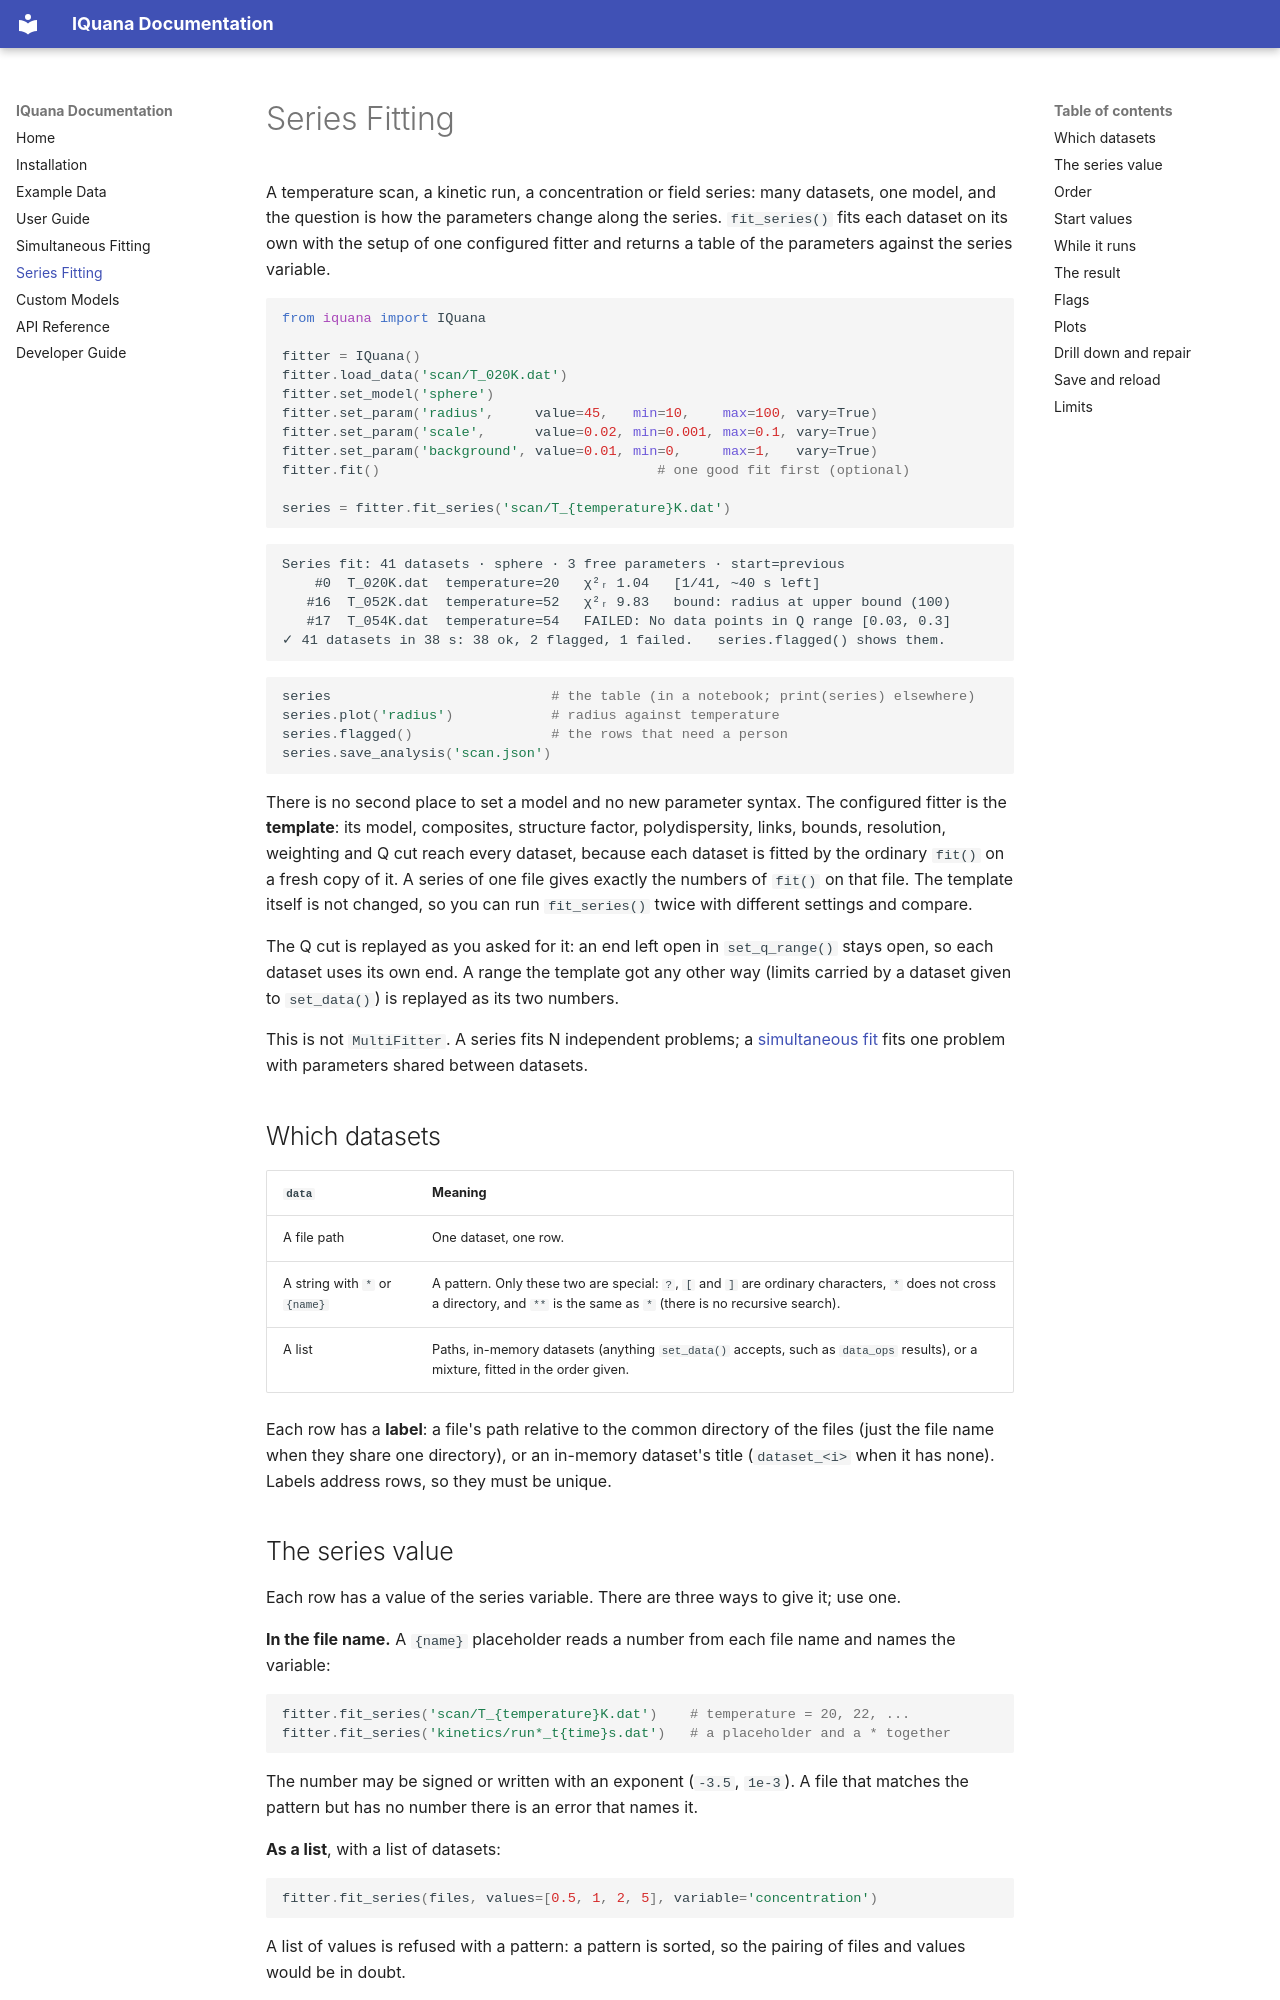

repository: SasView/IQuana · page: series/index.html · generator: mkdocs

# Series Fitting

A temperature scan, a kinetic run, a concentration or field series: many
datasets, one model, and the question is how the parameters change along the
series. `fit_series()` fits each dataset on its own with the setup of one
configured fitter and returns a table of the parameters against the series
variable.

```python
from iquana import IQuana

fitter = IQuana()
fitter.load_data('scan/T_020K.dat')
fitter.set_model('sphere')
fitter.set_param('radius',     value=45,   min=10,    max=100, vary=True)
fitter.set_param('scale',      value=0.02, min=0.001, max=0.1, vary=True)
fitter.set_param('background', value=0.01, min=0,     max=1,   vary=True)
fitter.fit()                                  # one good fit first (optional)

series = fitter.fit_series('scan/T_{temperature}K.dat')
```

```text
Series fit: 41 datasets · sphere · 3 free parameters · start=previous
    #0  T_020K.dat  temperature=20   χ²ᵣ 1.04   [1/41, ~40 s left]
   #16  T_052K.dat  temperature=52   χ²ᵣ 9.83   bound: radius at upper bound (100)
   #17  T_054K.dat  temperature=54   FAILED: No data points in Q range [0.03, 0.3]
✓ 41 datasets in 38 s: 38 ok, 2 flagged, 1 failed.   series.flagged() shows them.
```

```python
series                           # the table (in a notebook; print(series) elsewhere)
series.plot('radius')            # radius against temperature
series.flagged()                 # the rows that need a person
series.save_analysis('scan.json')
```

There is no second place to set a model and no new parameter syntax. The
configured fitter is the **template**: its model, composites, structure factor,
polydispersity, links, bounds, resolution, weighting and Q cut reach every
dataset, because each dataset is fitted by the ordinary `fit()` on a fresh copy
of it. A series of one file gives exactly the numbers of `fit()` on that file.
The template itself is not changed, so you can run `fit_series()` twice with
different settings and compare.

The Q cut is replayed as you asked for it: an end left open in `set_q_range()`
stays open, so each dataset uses its own end. A range the template got any
other way (limits carried by a dataset given to `set_data()`) is replayed as
its two numbers.

This is not `MultiFitter`. A series fits N independent problems; a
[simultaneous fit](multifit.md) fits one problem with parameters shared between
datasets.

## Which datasets

| `data` | Meaning |
|---|---|
| A file path | One dataset, one row. |
| A string with `*` or `{name}` | A pattern. Only these two are special: `?`, `[` and `]` are ordinary characters, `*` does not cross a directory, and `**` is the same as `*` (there is no recursive search). |
| A list | Paths, in-memory datasets (anything `set_data()` accepts, such as `data_ops` results), or a mixture, fitted in the order given. |

Each row has a **label**: a file's path relative to the common directory of the
files (just the file name when they share one directory), or an in-memory
dataset's title (`dataset_<i>` when it has none). Labels address rows, so they
must be unique.
